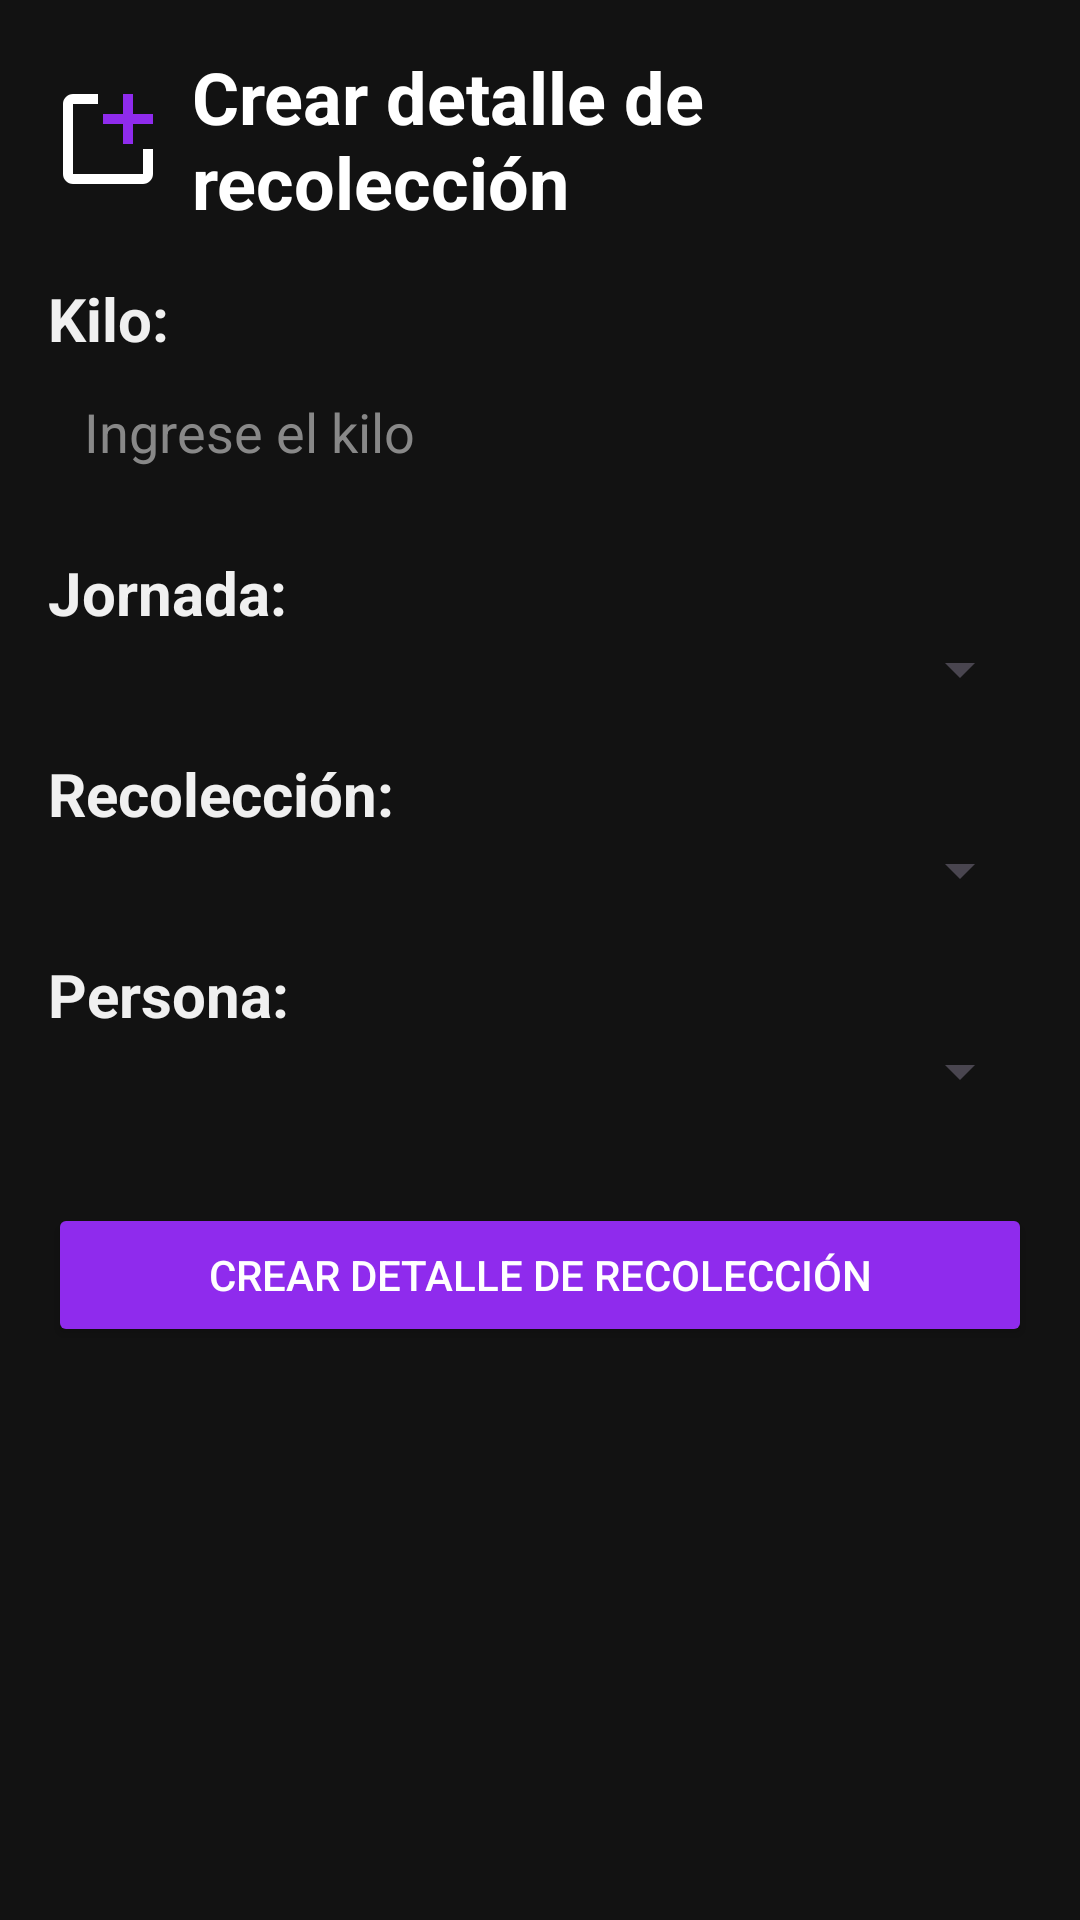

Here is an Android app screen rendered from its layout file. Give the layout XML and the strings, colors and styles it references.
<!-- AndroidManifest.xml: application theme Theme.LibreriaAPI -->
<!-- res/layout/fragment_create_collection_detail.xml -->
<?xml version="1.0" encoding="utf-8"?>
<FrameLayout xmlns:android="http://schemas.android.com/apk/res/android"
    xmlns:app="http://schemas.android.com/apk/res-auto"
    xmlns:tools="http://schemas.android.com/tools"
    android:layout_width="match_parent"
    android:layout_height="match_parent"
    android:background="#121212"
    tools:context=".CreateCollectionDetailFragment">

    <ScrollView
        android:layout_width="match_parent"
        android:layout_height="match_parent"
        android:padding="16dp">

        <LinearLayout
            android:layout_width="match_parent"
            android:layout_height="wrap_content"
            android:orientation="vertical">

            <LinearLayout
                android:layout_width="match_parent"
                android:layout_height="wrap_content"
                android:orientation="horizontal"
                android:gravity="center_vertical"
                android:layout_marginBottom="16dp">

                <ImageView
                    android:id="@+id/icono_coleccion_detalle"
                    android:layout_width="40dp"
                    android:layout_height="40dp"
                    android:layout_marginEnd="8dp"
                    android:contentDescription="Icono de Colección Detalle"
                    android:src="@drawable/create" />

                <TextView
                    android:id="@+id/tv_titulo_coleccion_detalle"
                    android:layout_width="wrap_content"
                    android:layout_height="wrap_content"
                    android:text="Crear detalle de recolección"
                    android:textColor="@android:color/white"
                    android:textSize="24sp"
                    android:textStyle="bold" />
            </LinearLayout>

            
            <TextView
                android:id="@+id/textView_kilo"
                android:layout_width="match_parent"
                android:layout_height="wrap_content"
                android:text="Kilo:"
                android:textColor="#F0F0F0"
                android:textSize="20sp"
                android:textStyle="bold" />

            <EditText
                android:id="@+id/et_kilo"
                android:layout_width="match_parent"
                android:layout_height="wrap_content"
                android:hint="Ingrese el kilo"
                android:background="@drawable/edit_text_background"
                android:textColor="#FFFFFF"
                android:textColorHint="#888888"
                android:padding="12dp"
                android:layout_marginBottom="16dp" />

            
            <TextView
                android:id="@+id/textView_stage"
                android:layout_width="match_parent"
                android:layout_height="wrap_content"
                android:text="Jornada:"
                android:textColor="#F0F0F0"
                android:textSize="20sp"
                android:textStyle="bold" />

            <Spinner
                android:id="@+id/spinner_stage"
                android:layout_width="match_parent"
                android:layout_height="wrap_content"
                android:padding="12dp"
                android:layout_marginBottom="16dp" />

            
            <TextView
                android:id="@+id/textView_harvest"
                android:layout_width="match_parent"
                android:layout_height="wrap_content"
                android:text="Recolección:"
                android:textColor="#F0F0F0"
                android:textSize="20sp"
                android:textStyle="bold" />

            <Spinner
                android:id="@+id/spinner_harvest"
                android:layout_width="match_parent"
                android:layout_height="wrap_content"
                android:padding="12dp"
                android:layout_marginBottom="16dp" />

            
            <TextView
                android:id="@+id/textView_person"
                android:layout_width="match_parent"
                android:layout_height="wrap_content"
                android:text="Persona:"
                android:textColor="#F0F0F0"
                android:textSize="20sp"
                android:textStyle="bold" />

            <Spinner
                android:id="@+id/spinner_person"
                android:layout_width="match_parent"
                android:layout_height="wrap_content"
                android:padding="12dp"
                android:layout_marginBottom="16dp" />

            
            <Button
                android:id="@+id/btn_create_collection_detail"
                android:layout_width="match_parent"
                android:layout_height="wrap_content"
                android:layout_marginTop="16dp"
                android:backgroundTint="#8F2BED"
                android:padding="12dp"
                android:text="Crear detalle de recolección"
                android:textColor="#FFFFFF" />

        </LinearLayout>
    </ScrollView>
</FrameLayout>
<!-- resources referenced by this layout -->
<resources>
  <!-- drawable create (drawable) -->
  <vector xmlns:android="http://schemas.android.com/apk/res/android"
      android:width="800dp"
      android:height="800dp"
      android:viewportWidth="24"
      android:viewportHeight="24">
    <path
        android:fillColor="#FFFFFF"
        android:pathData="M21,14v5c0,1.105 -0.895,2 -2,2H5c-1.105,0 -2,-0.895 -2,-2V5c0,-1.105 0.895,-2 2,-2h5v2H5v14h14v-5h2z"/>
    <path
        android:fillColor="#8F2BED"
        android:pathData="M21,7h-4V3h-2v4h-4v2h4v4h2V9h4"/>
  </vector>
  <style name="Theme.LibreriaAPI" parent="Base.Theme.LibreriaAPI" />
  <style name="Base.Theme.LibreriaAPI" parent="Theme.Material3.DayNight.NoActionBar">
          
  
      </style>
</resources>
